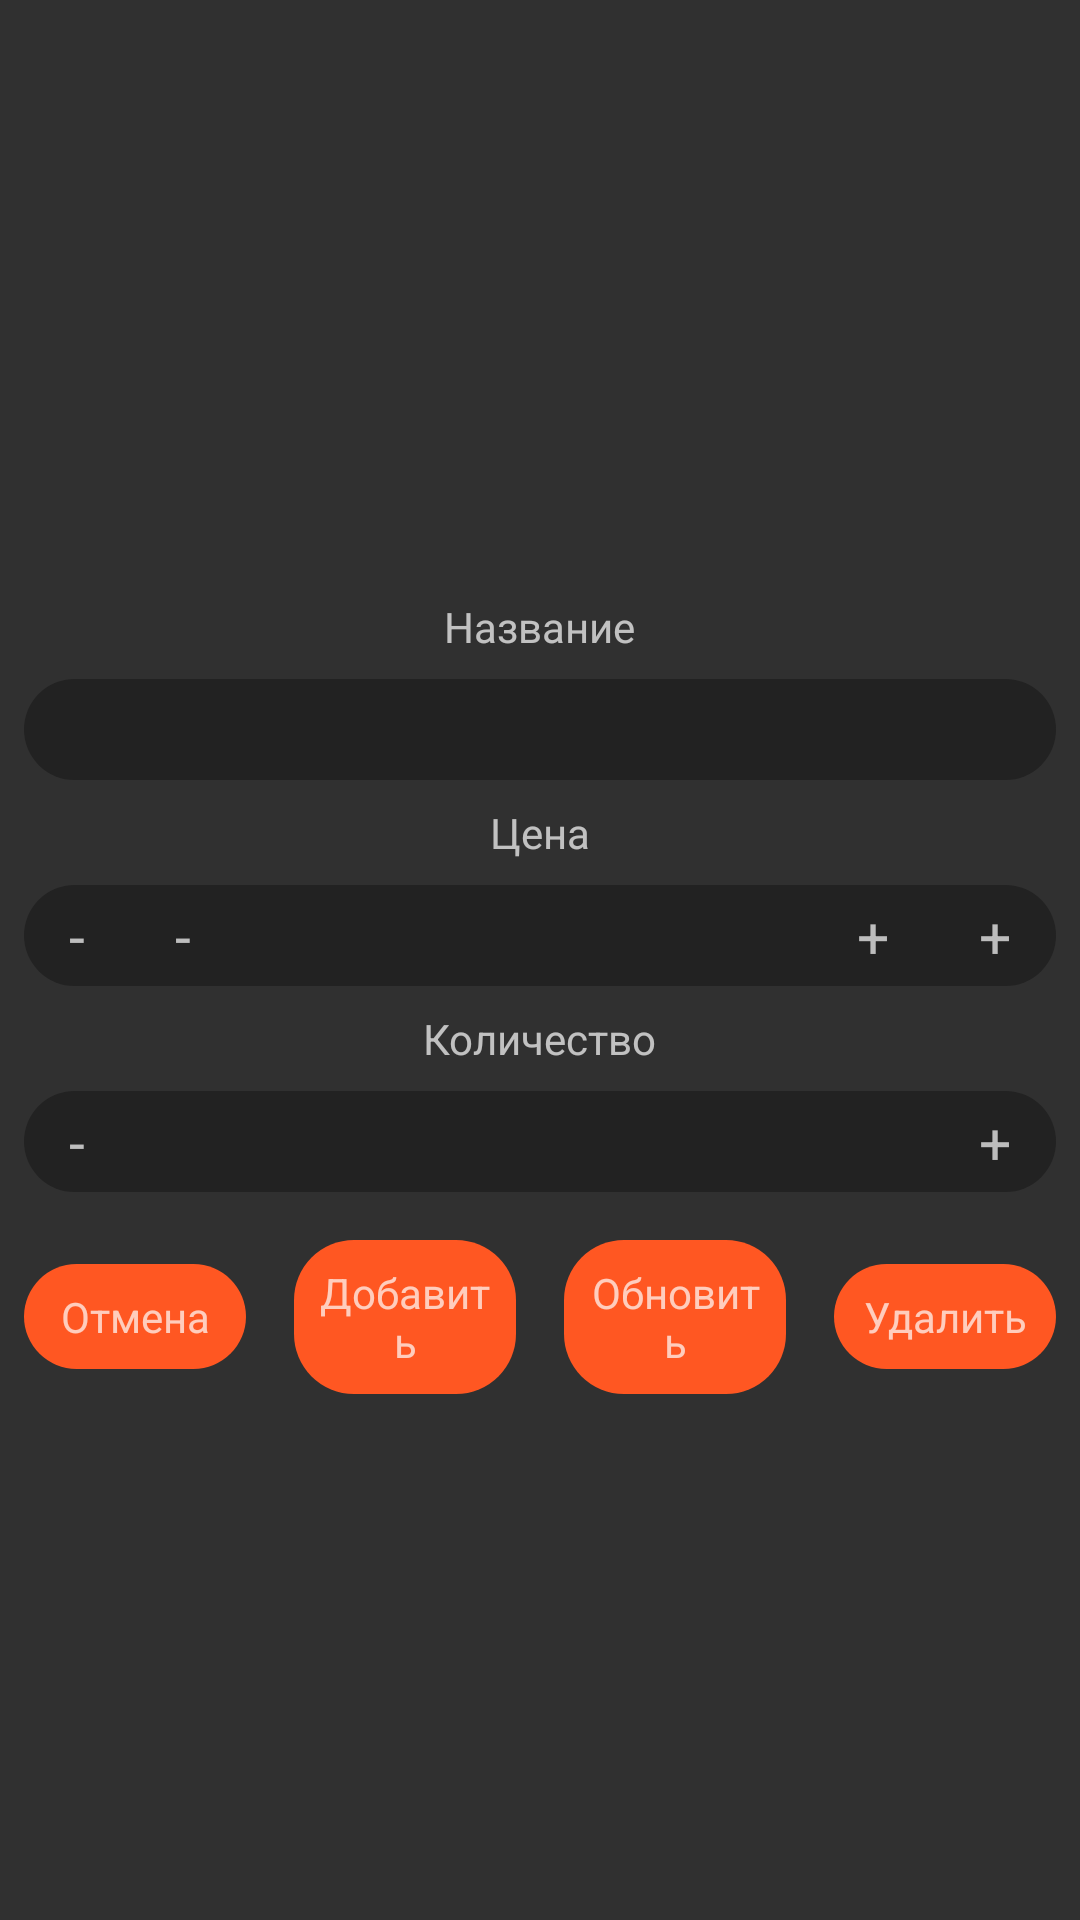

This screen was rendered from an Android layout file. Write that file and the resources it references.
<!-- AndroidManifest.xml: application theme Theme.MagazAssistant5 -->
<!-- res/layout/dialog_order.xml -->
<?xml version="1.0" encoding="utf-8"?>
<LinearLayout xmlns:android="http://schemas.android.com/apk/res/android"
    xmlns:tools="http://schemas.android.com/tools"
    style="@style/vertical"
    android:background="@color/colorMidGray">

    <TextView
        android:id="@+id/employee_name"
        style="@style/text_giant_orange"
        tools:text="Employee" />


    <TextView
        style="@style/text_medium"
        android:layout_gravity="center"
        android:text="Название" />
    <LinearLayout style="@style/horizontal" android:layout_margin="8dp">
        <EditText android:id="@+id/edit_name" style="@style/niceEdit.dark" tools:text="Название" />
    </LinearLayout>

    <TextView
        style="@style/text_medium"
        android:layout_gravity="center"
        android:text="Цена" />
    <LinearLayout style="@style/horizontal" android:layout_margin="8dp">
        <LinearLayout style="@style/horizontalCenter">
            <TextView android:id="@+id/edit_price_dec" style="@style/dialogLinearEditLeft" />
            <TextView android:id="@+id/edit_price_dec_rub" style="@style/dialogLinearEditLeftRub"/>
            <EditText android:id="@+id/edit_price" style="@style/dialogLinearEditDecimal" tools:text="2.31" />
            <TextView android:id="@+id/edit_price_inc_rub" style="@style/dialogLinearEditRightRub" />
            <TextView android:id="@+id/edit_price_inc" style="@style/dialogLinearEditRight" />
        </LinearLayout>
    </LinearLayout>

    <TextView
        style="@style/text_medium"
        android:layout_gravity="center"
        android:text="Количество" />
    <LinearLayout style="@style/horizontal" android:layout_margin="8dp">
        <LinearLayout style="@style/horizontalCenter">
            <TextView android:id="@+id/edit_count_dec" style="@style/dialogLinearEditLeft" />
            <EditText android:id="@+id/edit_count" style="@style/dialogLinearEditSquare" tools:text="5" />
            <TextView android:id="@+id/edit_count_inc" style="@style/dialogLinearEditRight" />
        </LinearLayout>
    </LinearLayout>

    <LinearLayout style="@style/horizontalCenter">
        <TextView android:id="@+id/cancel"
            style="@style/DialogButton"
            android:text="Отмена" />

        <TextView android:id="@+id/add"
            style="@style/DialogButton"
            android:text="Добавить" />

        <TextView android:id="@+id/update"
            style="@style/DialogButton"
            android:text="Обновить" />

        <TextView android:id="@+id/delete"
            style="@style/DialogButton"
            android:text="Удалить" />

    </LinearLayout>

</LinearLayout>
<!-- resources referenced by this layout -->
<resources>
  <color name="colorMidGray">#303030</color>
  <style name="dialogLinearEditDecimal" parent="dialogLinearEditSquare">
          <item name="android:inputType">numberDecimal</item>
      </style>
  <style name="dialogLinearEditLeft" parent="dialogLinearEditSquare">
          <item name="android:text">-</item>
          <item name="android:background">@drawable/value_edit_button_left_selector</item>
          <item name="android:layout_weight">0</item>
          <item name="android:paddingStart">15dp</item>
          <item name="android:paddingEnd">15dp</item>
      </style>
  <style name="dialogLinearEditLeftRub" parent="dialogLinearEditSquare">
          <item name="android:text">-</item>
          <item name="android:background">@drawable/value_edit_text_field_rect</item>
          <item name="android:layout_weight">0</item>
          <item name="android:paddingStart">15dp</item>
          <item name="android:paddingEnd">15dp</item>
      </style>
  <style name="dialogLinearEditRight" parent="dialogLinearEditLeft">
          <item name="android:text">+</item>
          <item name="android:background">@drawable/value_edit_button_right_selector</item>
      </style>
  <style name="dialogLinearEditRightRub" parent="dialogLinearEditLeftRub">
          <item name="android:text">+</item>
      </style>
  <style name="horizontal" parent="base_style">
          <item name="android:orientation">horizontal</item>
      </style>
  <style name="horizontalCenter" parent="horizontal">
          <item name="android:gravity">center</item>
      </style>
  <style name="text_giant_orange" parent="text_small_orange">
          <item name="android:textSize">24sp</item>
      </style>
  <style name="text_medium" parent="text_small">
          <item name="android:textSize">14sp</item>
      </style>
  <style name="vertical" parent="base_style">
          <item name="android:gravity">center|center_vertical</item>
          <item name="android:orientation">vertical</item>
      </style>
  <style name="Theme.MagazAssistant5" parent="Theme.AppCompat.NoActionBar">
  
      </style>
  <!-- drawable my_button_shape_selector (drawable) -->
  <?xml version="1.0" encoding="utf-8"?>
  <selector xmlns:android="http://schemas.android.com/apk/res/android">
      <item android:drawable="@drawable/my_button_shape_pressed"
          android:state_pressed="false" />
      <item android:drawable="@drawable/my_button_shape"
          android:state_enabled="true" />
  </selector>
  <!-- drawable value_edit_text_field_rect (drawable) -->
  <?xml version="1.0" encoding="utf-8"?>
  <shape xmlns:android="http://schemas.android.com/apk/res/android"
      android:layout_width="wrap_content"
      android:layout_height="wrap_content"
      android:shape="rectangle">
  
      <solid android:color="@color/colorDarkGray"/>
  
  </shape>
  <style name="base_style">
          <item name="android:layout_width">match_parent</item>
          <item name="android:layout_height">wrap_content</item>
      </style>
  <style name="text_small_orange" parent="text_small">
          <item name="android:textColor">@color/colorOrange</item>
      </style>
  <!-- drawable my_button_shape_pressed (drawable) -->
  <?xml version="1.0" encoding="utf-8"?>
  <shape xmlns:android="http://schemas.android.com/apk/res/android"
      android:shape="rectangle">
  
      <solid android:color="#FF5722"/>
      <corners android:radius="20dp" />
  
  </shape>
  <!-- drawable my_button_shape (drawable) -->
  <?xml version="1.0" encoding="utf-8"?>
  <shape xmlns:android="http://schemas.android.com/apk/res/android"
      android:shape="rectangle">
  
      <solid android:color="@color/colorDarkGray"/>
      <corners android:radius="10dp" />
  
  </shape>
  <color name="colorOrange">#FF5722</color>
  <color name="colorDarkGray">#222222</color>
</resources>
